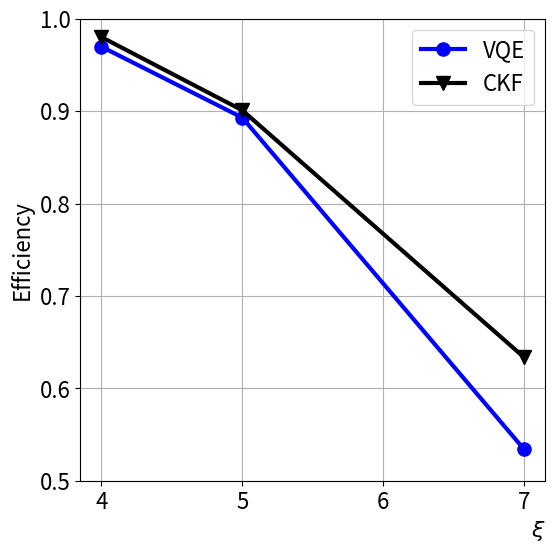
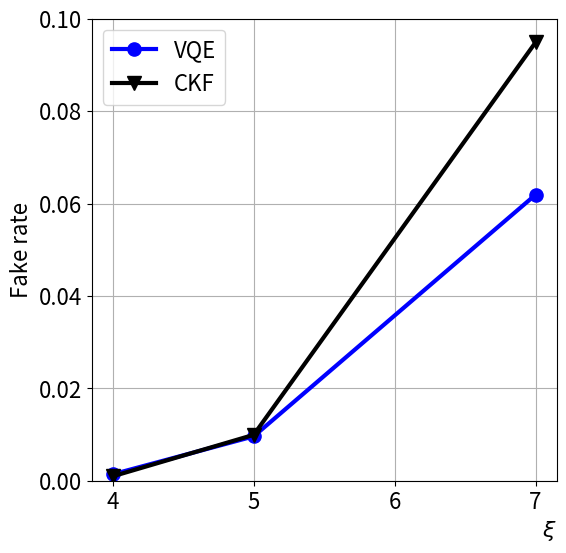

Reproduce these figures in Python, in order.
import matplotlib.pyplot as plt
from matplotlib.legend import Legend

xi = [4, 5, 7]


qubo_analytical_eff = [0.9698, 0.8930, 0.5341]
qubo_analytical_eff_error = [0.003, 0.004, 0.005]
qubo_analytical_frate = [0.0014, 0.0096, 0.0619]
qubo_analytical_frate_error = [0.001, 0.002, 0.002]

ACTS_eff = [0.980226, 0.90095, 0.633594]
ACTS_eff_error = [0.00350474, 0.00295252, 0.00187182]
ACTS_frate = [0.000959693, 0.009932, 0.0948692]
ACTS_frate_error = [0.000619849, 0.000997547, 0.00135573]

plt.figure(figsize=(6, 6), dpi=250)

plt.plot(xi, qubo_analytical_eff, label="VQE", color="blue", marker="o", markersize=9.5, linewidth=3.)
plt.plot(xi, ACTS_eff, label="CKF", color="black", marker="v", markersize=9.5, linewidth=3.)

plt.legend(loc="best", fontsize=16)
plt.xlabel(r"$\xi$", fontsize=16, loc="right")
plt.xticks([4, 5, 6, 7], fontsize=16)
plt.yticks(fontsize=16)
plt.ylabel("Efficiency", fontsize=16)
plt.ylim(0.5, 1.0)
plt.grid()
plt.savefig("fig1", bbox_inches='tight')

plt.figure(figsize=(6, 6), dpi=250)

plt.plot(xi, qubo_analytical_frate, label="VQE", color="blue", marker="o", markersize=9.5,  linewidth=3.)
plt.plot(xi, ACTS_frate, label="CKF", color="black", marker="v", markersize=9.5, linewidth=3.)

plt.legend(loc="best", fontsize=16)
plt.xlabel(r"$\xi$", fontsize=16, loc="right")
plt.xticks([4, 5, 6, 7], fontsize=16)
plt.yticks(fontsize=16)
plt.ylabel("Fake rate", fontsize=16)
plt.ylim(0.0, 0.1)
plt.grid()
plt.savefig("fig2", bbox_inches='tight')
